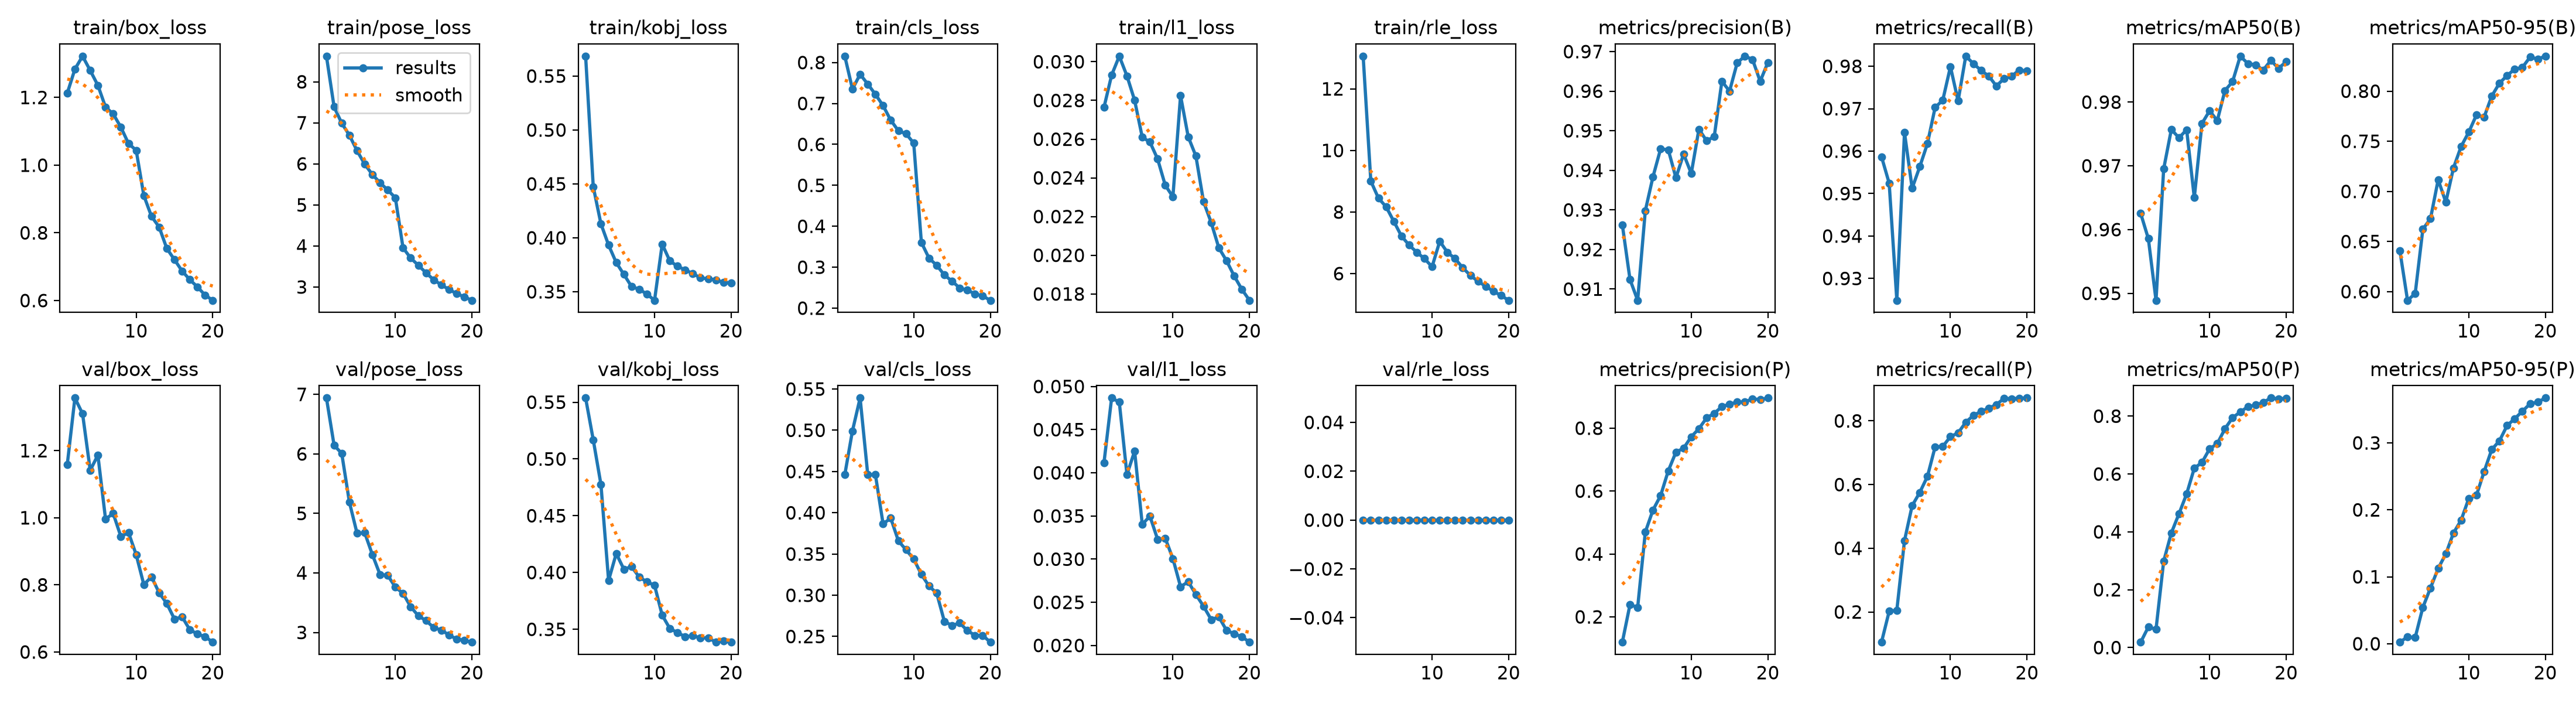

Source data for this figure (header and first rows):
epoch, time, train/box_loss, train/pose_loss, train/kobj_loss, train/cls_loss, train/l1_loss, train/rle_loss, metrics/precision(B), metrics/recall(B), metrics/mAP50(B), metrics/mAP50-95(B), metrics/precision(P), metrics/recall(P), metrics/mAP50(P), metrics/mAP50-95(P), val/box_loss, val/pose_loss, val/kobj_loss, val/cls_loss, val/l1_loss, val/rle_loss, lr/pg0, lr/pg1
1, 131.1, 1.212, 8.625, 0.5685, 0.8156, 0.02764, 13.06, 0.9263, 0.9587, 0.9625, 0.6408, 0.1196, 0.1051, 0.01862, 0.00236, 1.158, 6.939, 0.5537, 0.4461, 0.04116, 0, 0.0006651, 0.0006651
2, 254.5, 1.284, 7.388, 0.4473, 0.7353, 0.02931, 9.004, 0.9124, 0.9524, 0.9586, 0.5913, 0.2392, 0.202, 0.07111, 0.01027, 1.357, 6.144, 0.5168, 0.4992, 0.04867, 0, 0.001266, 0.001266
3, 377.3, 1.322, 6.989, 0.413, 0.7712, 0.03029, 8.448, 0.9072, 0.9248, 0.9489, 0.598, 0.2299, 0.2055, 0.06317, 0.00934, 1.31, 6.007, 0.4776, 0.5392, 0.04819, 0, 0.001801, 0.001801
4, 499, 1.28, 6.697, 0.3933, 0.7473, 0.02927, 8.169, 0.9298, 0.9644, 0.9695, 0.6623, 0.4696, 0.424, 0.2983, 0.05434, 1.141, 5.188, 0.393, 0.4462, 0.0398, 0, 0.001703, 0.001703
5, 621.5, 1.236, 6.32, 0.377, 0.7223, 0.02801, 7.698, 0.9384, 0.9513, 0.9757, 0.6729, 0.5396, 0.5338, 0.396, 0.08336, 1.187, 4.664, 0.4167, 0.446, 0.04251, 0, 0.001604, 0.001604
6, 745.7, 1.171, 5.991, 0.3661, 0.6947, 0.0261, 7.218, 0.9454, 0.9564, 0.9744, 0.7116, 0.5857, 0.5755, 0.4625, 0.1125, 0.9961, 4.674, 0.4028, 0.3865, 0.03403, 0, 0.001505, 0.001505
7, 870.2, 1.151, 5.74, 0.3548, 0.659, 0.02585, 6.925, 0.9452, 0.9618, 0.9757, 0.6893, 0.6644, 0.626, 0.5312, 0.1343, 1.013, 4.307, 0.4052, 0.3935, 0.03498, 0, 0.001406, 0.001406
8, 994.6, 1.112, 5.539, 0.3523, 0.6333, 0.02498, 6.693, 0.9381, 0.9703, 0.965, 0.7235, 0.7238, 0.7185, 0.6201, 0.1654, 0.944, 3.972, 0.396, 0.3658, 0.0323, 0, 0.001307, 0.001307
9, 1117, 1.064, 5.365, 0.3479, 0.626, 0.02362, 6.485, 0.9441, 0.972, 0.9767, 0.7449, 0.7361, 0.7199, 0.6397, 0.1847, 0.9557, 3.96, 0.3918, 0.3551, 0.03242, 0, 0.001208, 0.001208
10, 1239, 1.044, 5.173, 0.3421, 0.6031, 0.02302, 6.222, 0.9392, 0.9799, 0.9786, 0.7592, 0.7727, 0.7504, 0.6871, 0.2171, 0.8899, 3.761, 0.3888, 0.3438, 0.03006, 0, 0.001109, 0.001109
11, 1379, 0.9103, 3.955, 0.3942, 0.3605, 0.02825, 7.048, 0.9504, 0.9718, 0.9771, 0.7763, 0.7983, 0.7623, 0.7047, 0.2217, 0.8006, 3.657, 0.3624, 0.3253, 0.0268, 0, 0.00101, 0.00101
12, 1504, 0.8487, 3.705, 0.3785, 0.322, 0.02612, 6.69, 0.9475, 0.9824, 0.9818, 0.7741, 0.8325, 0.7956, 0.7564, 0.2571, 0.8241, 3.432, 0.3506, 0.3111, 0.02738, 0, 0.000911, 0.000911
13, 1626, 0.817, 3.529, 0.3737, 0.3046, 0.02513, 6.485, 0.9485, 0.9806, 0.9832, 0.7951, 0.8472, 0.8172, 0.7948, 0.2902, 0.7764, 3.279, 0.3471, 0.3026, 0.02591, 0, 0.000812, 0.000812
14, 1750, 0.7538, 3.346, 0.3703, 0.2811, 0.02277, 6.19, 0.9625, 0.979, 0.9872, 0.808, 0.8685, 0.8296, 0.8141, 0.303, 0.7442, 3.2, 0.3435, 0.2683, 0.02454, 0, 0.000713, 0.000713
15, 1872, 0.7207, 3.176, 0.3669, 0.2659, 0.02169, 5.94, 0.96, 0.9777, 0.986, 0.8156, 0.8762, 0.8396, 0.8329, 0.3258, 0.698, 3.082, 0.3444, 0.2632, 0.023, 0, 0.000614, 0.000614
16, 1993, 0.6872, 3.052, 0.3629, 0.2493, 0.02038, 5.747, 0.9672, 0.9753, 0.9859, 0.822, 0.8829, 0.8514, 0.8382, 0.3362, 0.7046, 3.039, 0.3423, 0.2664, 0.0233, 0, 0.000515, 0.000515
17, 2114, 0.6616, 2.94, 0.362, 0.2439, 0.01972, 5.587, 0.9688, 0.9771, 0.985, 0.8237, 0.8832, 0.8705, 0.8474, 0.3473, 0.6663, 2.958, 0.3425, 0.2572, 0.02176, 0, 0.000416, 0.000416
18, 2235, 0.6402, 2.839, 0.3611, 0.235, 0.01893, 5.423, 0.968, 0.9777, 0.9865, 0.834, 0.8932, 0.8697, 0.8628, 0.3584, 0.6538, 2.889, 0.3387, 0.2513, 0.02135, 0, 0.000317, 0.000317
19, 2356, 0.6159, 2.76, 0.3586, 0.2298, 0.01824, 5.289, 0.9625, 0.9791, 0.9853, 0.832, 0.8907, 0.8711, 0.8595, 0.3609, 0.6453, 2.868, 0.3396, 0.2514, 0.02101, 0, 0.000218, 0.000218
20, 2477, 0.6006, 2.675, 0.3582, 0.219, 0.01767, 5.131, 0.9672, 0.9789, 0.9863, 0.8349, 0.896, 0.872, 0.8615, 0.3671, 0.6292, 2.837, 0.3387, 0.2431, 0.02038, 0, 0.000119, 0.000119
